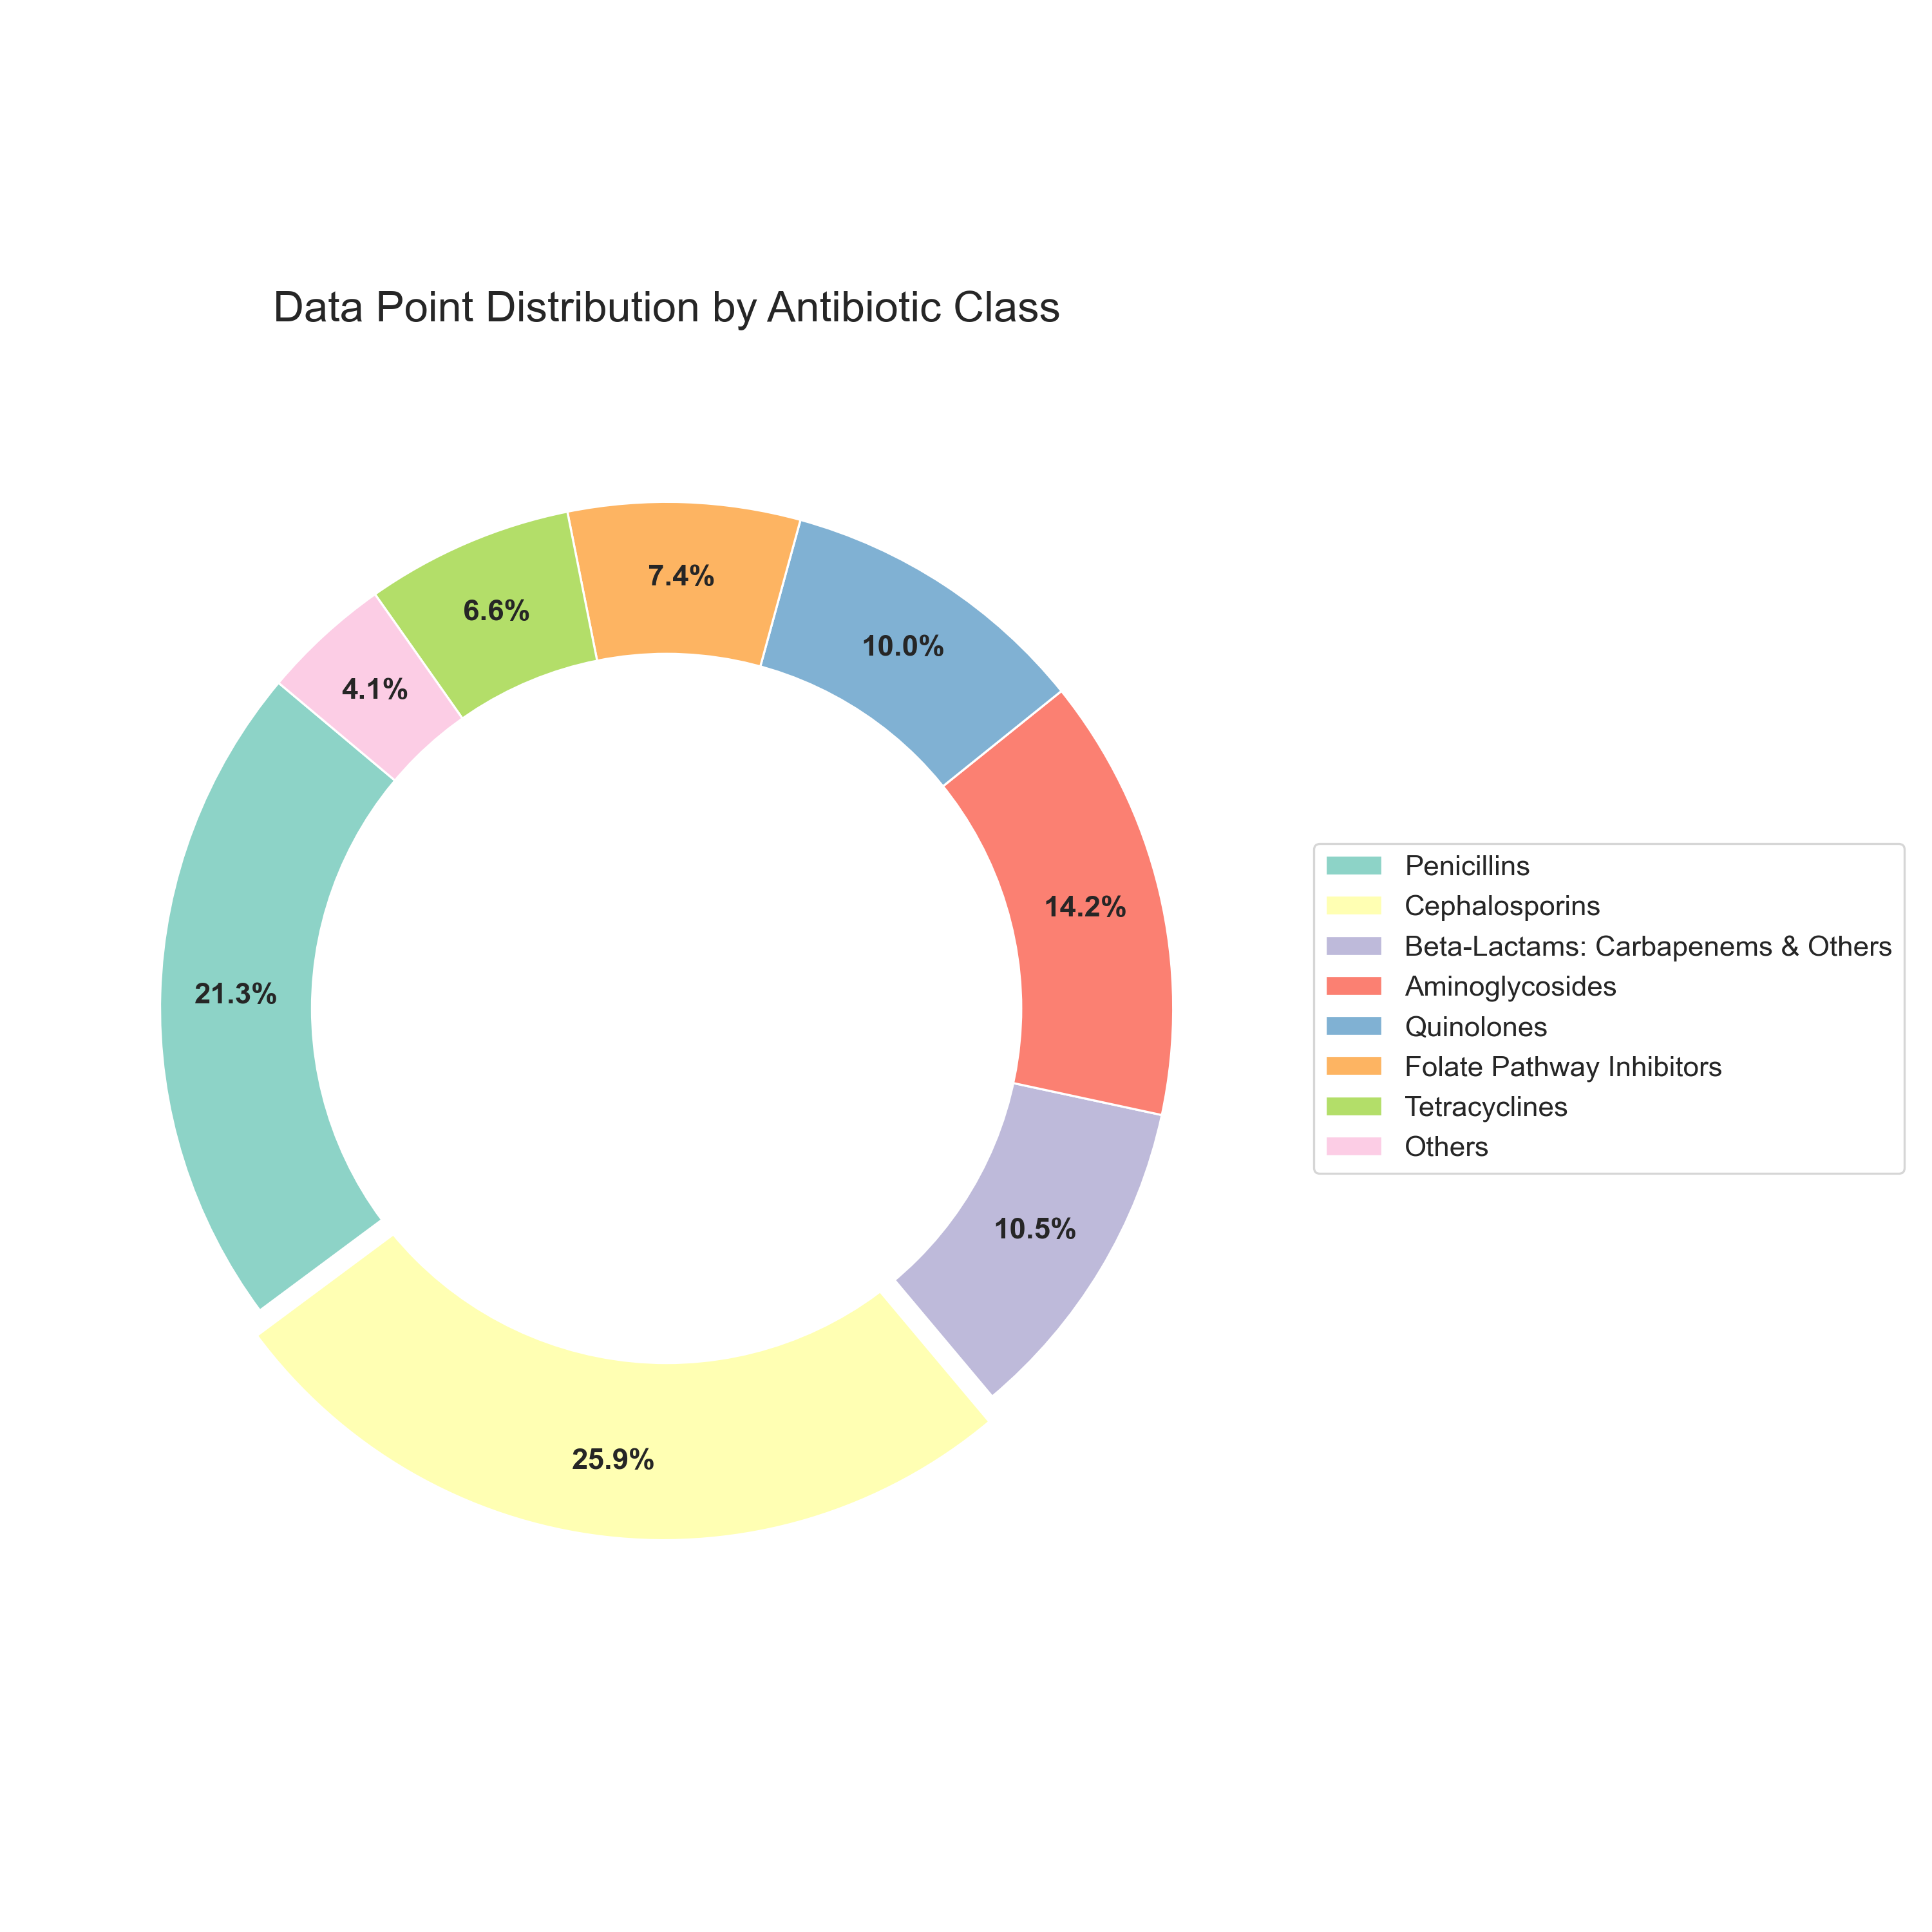

Values plotted in this chart, from the file beside it:
Antibiotic_Class, Genome_Count
Penicillins, 11879
Cephalosporins, 14486
Beta-Lactams: Carbapenems & Others, 5870
Aminoglycosides, 7901
Quinolones, 5564
Folate Pathway Inhibitors, 4129
Tetracyclines, 3699
Others, 2303
